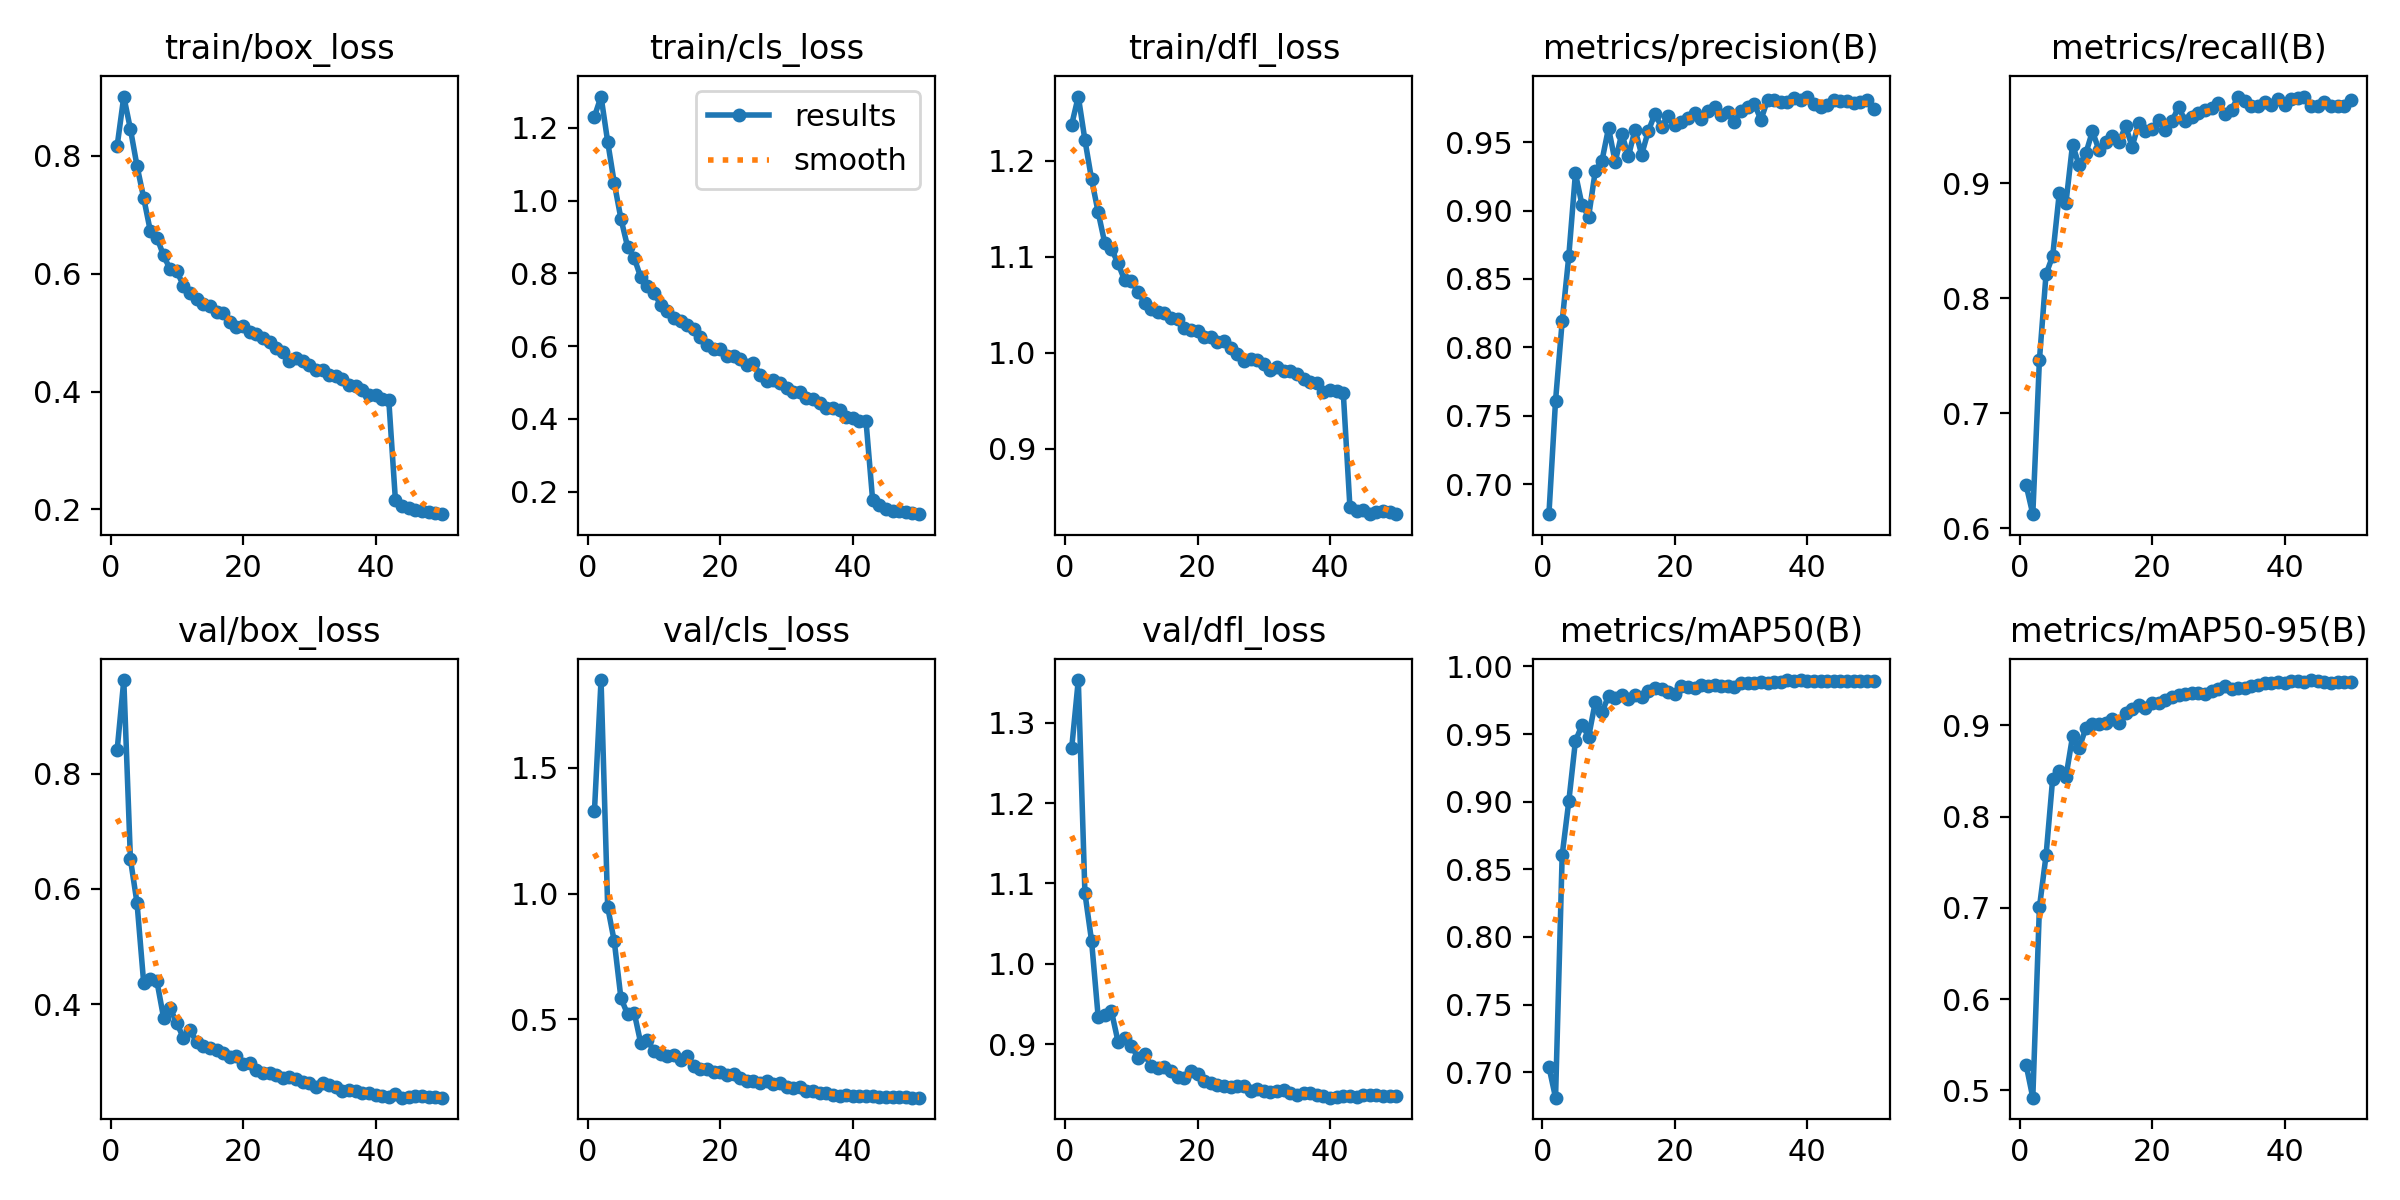

Values plotted in this chart, from the file beside it:
epoch, time, train/box_loss, train/cls_loss, train/dfl_loss, metrics/precision(B), metrics/recall(B), metrics/mAP50(B), metrics/mAP50-95(B), val/box_loss, val/cls_loss, val/dfl_loss, lr/pg0, lr/pg1, lr/pg2
1, 328.6, 0.8171, 1.231, 1.237, 0.6781, 0.6374, 0.7039, 0.5278, 0.8415, 1.327, 1.268, 0.0003324, 0.0003324, 0.06709
2, 667.9, 0.9006, 1.286, 1.267, 0.7611, 0.6123, 0.6811, 0.4921, 0.9621, 1.849, 1.353, 0.0006651, 0.0006651, 0.03409
3, 1001, 0.8454, 1.162, 1.222, 0.819, 0.7463, 0.8605, 0.7007, 0.6518, 0.9464, 1.088, 0.0009952, 0.0009952, 0.001088
4, 1344, 0.7826, 1.048, 1.181, 0.8667, 0.821, 0.9002, 0.7575, 0.5753, 0.8091, 1.029, 0.0009912, 0.0009912, 0.0009912
5, 1683, 0.7286, 0.9503, 1.146, 0.9271, 0.8367, 0.9448, 0.8418, 0.4374, 0.5837, 0.934, 0.0009844, 0.0009844, 0.0009844
6, 2036, 0.6727, 0.8733, 1.114, 0.904, 0.8915, 0.9567, 0.8504, 0.4433, 0.5203, 0.9369, 0.0009758, 0.0009758, 0.0009758
7, 2376, 0.6614, 0.8427, 1.108, 0.8956, 0.8826, 0.9482, 0.8435, 0.4399, 0.5264, 0.9412, 0.0009652, 0.0009652, 0.0009652
8, 2714, 0.6309, 0.7886, 1.093, 0.9291, 0.9336, 0.9738, 0.888, 0.3772, 0.4036, 0.9032, 0.0009529, 0.0009529, 0.0009529
9, 3070, 0.6075, 0.7654, 1.075, 0.9362, 0.9154, 0.966, 0.8754, 0.3931, 0.4175, 0.9078, 0.0009388, 0.0009388, 0.0009388
10, 3415, 0.6046, 0.7456, 1.074, 0.9603, 0.9258, 0.9781, 0.8968, 0.3678, 0.3721, 0.8984, 0.0009229, 0.0009229, 0.0009229
11, 3794, 0.5797, 0.714, 1.064, 0.9355, 0.9451, 0.9766, 0.9016, 0.3416, 0.3602, 0.8834, 0.0009055, 0.0009055, 0.0009055
12, 4171, 0.5675, 0.697, 1.052, 0.9562, 0.9288, 0.9787, 0.9013, 0.3555, 0.3541, 0.8884, 0.0008864, 0.0008864, 0.0008864
13, 4534, 0.5576, 0.6761, 1.046, 0.9396, 0.936, 0.9759, 0.9031, 0.3342, 0.3568, 0.8726, 0.0008658, 0.0008658, 0.0008658
14, 4880, 0.5486, 0.6685, 1.042, 0.9592, 0.9413, 0.9791, 0.9074, 0.3282, 0.3361, 0.8711, 0.0008439, 0.0008439, 0.0008439
15, 5245, 0.5447, 0.6581, 1.042, 0.9408, 0.9355, 0.9772, 0.903, 0.3238, 0.3519, 0.8723, 0.0008205, 0.0008205, 0.0008205
16, 5584, 0.5348, 0.646, 1.036, 0.9581, 0.9496, 0.982, 0.9135, 0.321, 0.3146, 0.8672, 0.000796, 0.000796, 0.000796
17, 5947, 0.533, 0.6263, 1.035, 0.9705, 0.9319, 0.984, 0.9177, 0.3162, 0.3031, 0.8589, 0.0007702, 0.0007702, 0.0007702
18, 6304, 0.5183, 0.6043, 1.025, 0.9612, 0.9522, 0.9835, 0.9228, 0.3096, 0.3016, 0.8576, 0.0007435, 0.0007435, 0.0007435
19, 6653, 0.5091, 0.5926, 1.024, 0.9694, 0.945, 0.9809, 0.9193, 0.3107, 0.2898, 0.8667, 0.0007158, 0.0007158, 0.0007158
20, 7017, 0.5108, 0.5915, 1.022, 0.9623, 0.9471, 0.9798, 0.9248, 0.2967, 0.2916, 0.8631, 0.0006872, 0.0006872, 0.0006872
21, 7396, 0.5019, 0.5741, 1.017, 0.9646, 0.9546, 0.9855, 0.9249, 0.2991, 0.2782, 0.8543, 0.000658, 0.000658, 0.000658
22, 7775, 0.498, 0.5732, 1.016, 0.9677, 0.9463, 0.9845, 0.9283, 0.2866, 0.2816, 0.8523, 0.0006281, 0.0006281, 0.0006281
23, 8130, 0.4913, 0.5635, 1.011, 0.9712, 0.9536, 0.9844, 0.9308, 0.281, 0.267, 0.8489, 0.0005978, 0.0005978, 0.0005978
24, 8489, 0.4842, 0.5479, 1.012, 0.9666, 0.9664, 0.9862, 0.9334, 0.2815, 0.2532, 0.8484, 0.000567, 0.000567, 0.000567
25, 8827, 0.4737, 0.5532, 1.005, 0.9728, 0.9543, 0.9853, 0.934, 0.2782, 0.2543, 0.8474, 0.0005361, 0.0005361, 0.0005361
26, 9203, 0.4672, 0.522, 0.9989, 0.9755, 0.9573, 0.9863, 0.9352, 0.2728, 0.2464, 0.8482, 0.000505, 0.000505, 0.000505
27, 9582, 0.4524, 0.5052, 0.9916, 0.9698, 0.9607, 0.9856, 0.9359, 0.2747, 0.2521, 0.848, 0.0004739, 0.0004739, 0.0004739
28, 9961, 0.4578, 0.5066, 0.9939, 0.9718, 0.9634, 0.9854, 0.9345, 0.2698, 0.244, 0.842, 0.000443, 0.000443, 0.000443
29, 10320, 0.4516, 0.4993, 0.9923, 0.9646, 0.9653, 0.9852, 0.9382, 0.2654, 0.2456, 0.8443, 0.0004122, 0.0004122, 0.0004122
30, 10685, 0.4448, 0.4842, 0.9879, 0.9725, 0.9693, 0.9876, 0.9404, 0.2634, 0.2315, 0.8417, 0.0003819, 0.0003819, 0.0003819
31, 11046, 0.4371, 0.475, 0.9821, 0.9757, 0.9603, 0.9878, 0.9433, 0.2575, 0.2277, 0.8411, 0.000352, 0.000352, 0.000352
32, 11424, 0.4364, 0.4739, 0.9847, 0.9781, 0.9637, 0.9879, 0.9401, 0.2629, 0.231, 0.8413, 0.0003228, 0.0003228, 0.0003228
33, 11779, 0.4278, 0.4577, 0.9804, 0.9663, 0.9753, 0.9888, 0.9405, 0.2602, 0.2138, 0.8428, 0.0002942, 0.0002942, 0.0002942
34, 12139, 0.4258, 0.4561, 0.9805, 0.9806, 0.9718, 0.9881, 0.9415, 0.2564, 0.2131, 0.8395, 0.0002665, 0.0002665, 0.0002665
35, 12500, 0.4214, 0.4445, 0.9775, 0.9806, 0.9674, 0.9886, 0.9437, 0.2494, 0.2077, 0.8371, 0.0002398, 0.0002398, 0.0002398
36, 12869, 0.4114, 0.4307, 0.9728, 0.9791, 0.9667, 0.9888, 0.944, 0.2507, 0.2059, 0.8391, 0.000214, 0.000214, 0.000214
37, 13250, 0.4087, 0.4302, 0.9696, 0.9792, 0.9705, 0.99, 0.947, 0.2504, 0.1998, 0.839, 0.0001895, 0.0001895, 0.0001895
38, 13616, 0.4028, 0.4239, 0.9684, 0.9821, 0.9682, 0.9896, 0.9469, 0.247, 0.1954, 0.8365, 0.0001661, 0.0001661, 0.0001661
39, 13956, 0.3947, 0.404, 0.9595, 0.9808, 0.9732, 0.9899, 0.9473, 0.2472, 0.1969, 0.8359, 0.0001442, 0.0001442, 0.0001442
40, 14324, 0.3939, 0.4028, 0.9613, 0.9833, 0.9681, 0.9896, 0.9467, 0.2437, 0.1929, 0.8336, 0.0001236, 0.0001236, 0.0001236
41, 14685, 0.3872, 0.394, 0.9601, 0.9781, 0.9732, 0.9896, 0.9485, 0.2418, 0.1928, 0.8347, 0.0001045, 0.0001045, 0.0001045
42, 15075, 0.3858, 0.3936, 0.9583, 0.9753, 0.9743, 0.9893, 0.9485, 0.2402, 0.1934, 0.8357, 8.70577e-05, 8.70577e-05, 8.70577e-05
43, 15434, 0.2162, 0.1766, 0.8397, 0.9771, 0.9753, 0.9889, 0.9476, 0.2449, 0.1953, 0.836, 7.12282e-05, 7.12282e-05, 7.12282e-05
44, 15775, 0.2067, 0.1633, 0.835, 0.9809, 0.967, 0.9892, 0.9497, 0.2383, 0.19, 0.8347, 5.71106e-05, 5.71106e-05, 5.71106e-05
45, 16146, 0.203, 0.1533, 0.8358, 0.9804, 0.9675, 0.9894, 0.9491, 0.2397, 0.1889, 0.8372, 4.47606e-05, 4.47606e-05, 4.47606e-05
46, 16488, 0.1995, 0.1481, 0.8323, 0.9802, 0.9702, 0.9891, 0.9472, 0.2413, 0.189, 0.8375, 3.4227e-05, 3.4227e-05, 3.4227e-05
47, 16830, 0.1973, 0.1465, 0.8336, 0.9784, 0.9672, 0.9892, 0.947, 0.2407, 0.1908, 0.8371, 2.55513e-05, 2.55513e-05, 2.55513e-05
48, 17172, 0.1956, 0.1444, 0.8349, 0.979, 0.9668, 0.9893, 0.9475, 0.2387, 0.1888, 0.8362, 1.87678e-05, 1.87678e-05, 1.87678e-05
49, 17506, 0.1944, 0.1424, 0.8337, 0.9805, 0.9673, 0.989, 0.9473, 0.2388, 0.1877, 0.8359, 1.39032e-05, 1.39032e-05, 1.39032e-05
50, 17857, 0.192, 0.1383, 0.8318, 0.974, 0.9724, 0.9891, 0.9472, 0.2383, 0.1881, 0.8357, 1.09768e-05, 1.09768e-05, 1.09768e-05
